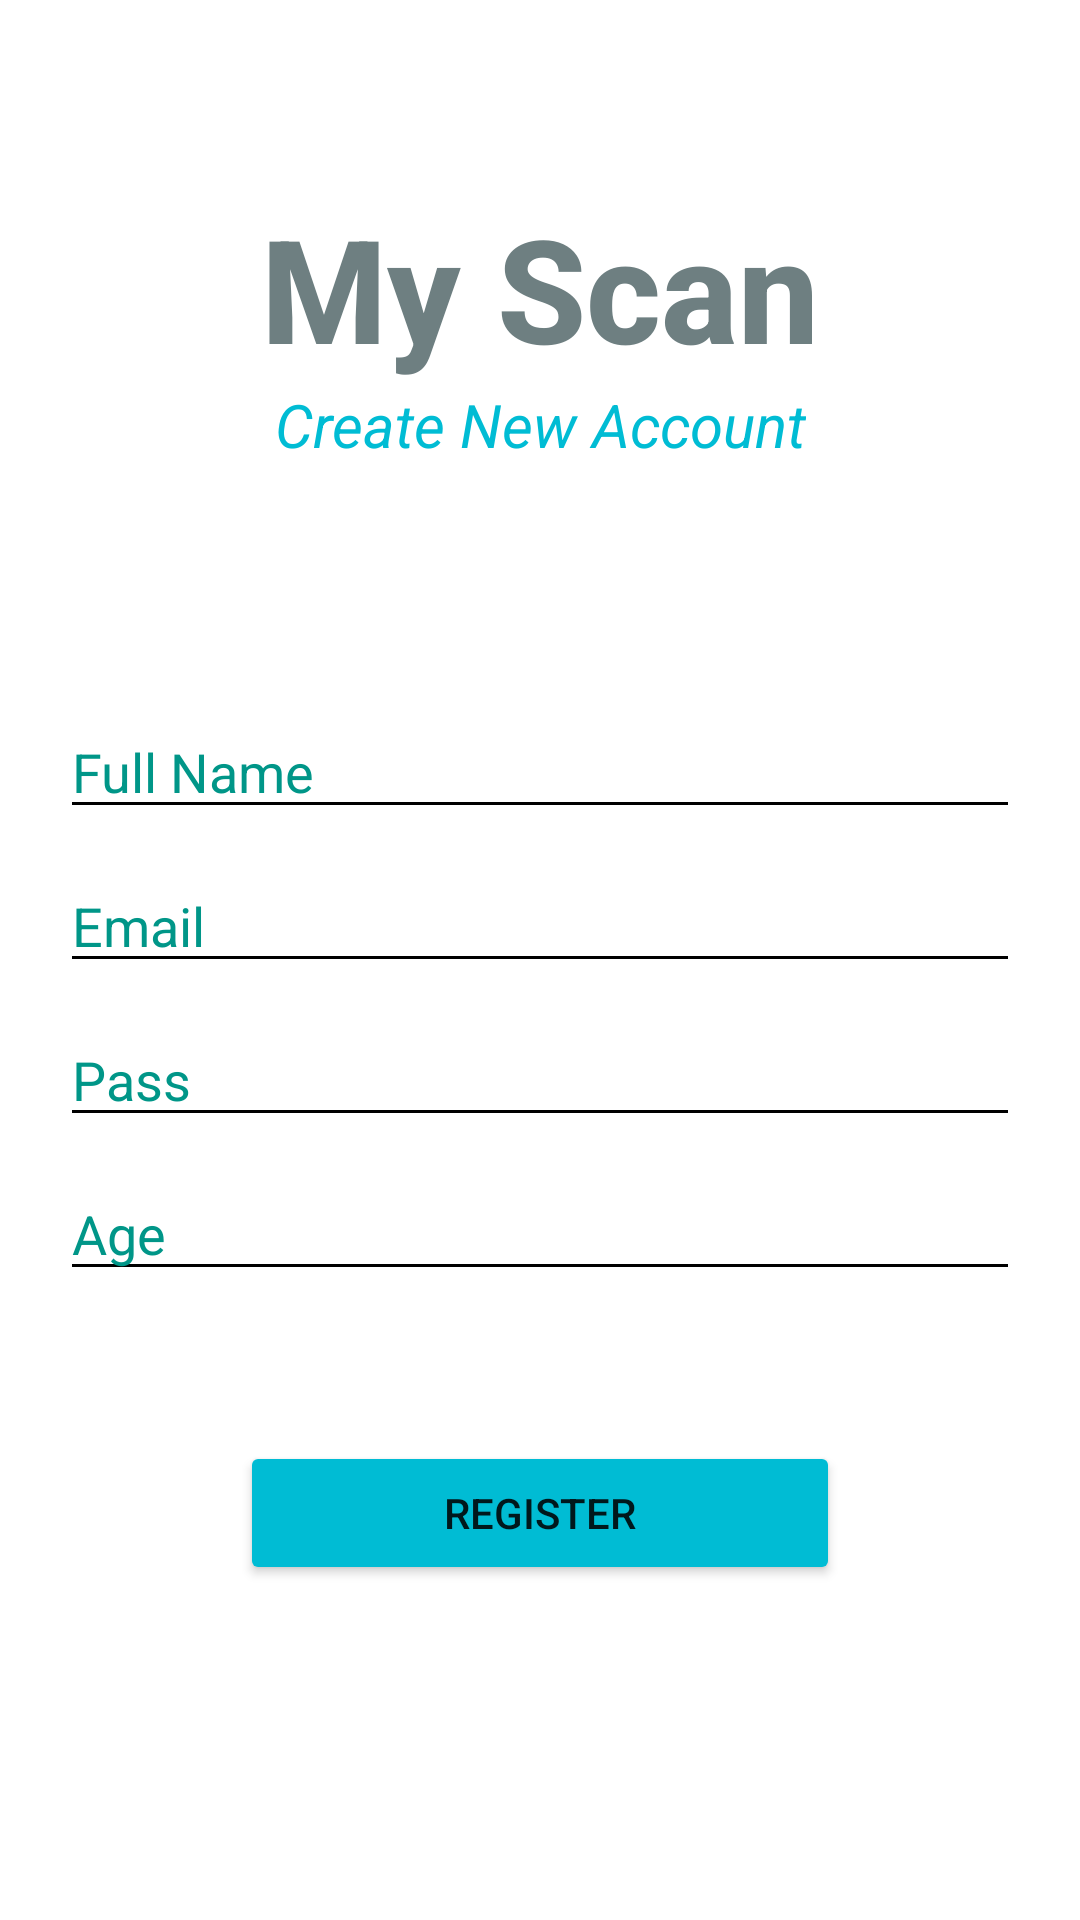

Android layout source for this screen:
<!-- AndroidManifest.xml: application theme Theme.ProjectLast -->
<!-- res/layout/activity_register.xml -->
<?xml version="1.0" encoding="utf-8"?>
<LinearLayout xmlns:android="http://schemas.android.com/apk/res/android"
    xmlns:app="http://schemas.android.com/apk/res-auto"
    xmlns:tools="http://schemas.android.com/tools"
    android:layout_width="match_parent"
    android:layout_height="match_parent"
    android:layout_gravity="center_vertical"
    android:background="@color/white"
    android:gravity="center"
    android:orientation="vertical"
    android:padding="20dp"
    tools:context=".Register">

    <TextView
        android:id="@+id/banner"
        android:layout_width="wrap_content"
        android:layout_height="wrap_content"
        android:fontFamily="sans-serif-medium"
        android:gravity="center"
        android:text="My Scan"
        android:textColor="#6E7F81"
        android:textSize="48sp"
        android:textStyle="bold"
        app:layout_constraintBottom_toBottomOf="parent"
        app:layout_constraintEnd_toEndOf="parent"
        app:layout_constraintStart_toStartOf="parent"
        app:layout_constraintTop_toTopOf="parent" />

    <TextView
        android:id="@+id/bannerDescrption"
        android:layout_width="wrap_content"
        android:layout_height="wrap_content"

        android:gravity="center"
        android:text="Create New Account"
        android:textColor="#00BCD4"
        android:textColorLink="#1ED625"
        android:textSize="20sp"
        android:textStyle="italic"
        app:layout_constraintBottom_toBottomOf="parent"
        app:layout_constraintEnd_toEndOf="parent"
        app:layout_constraintStart_toStartOf="parent"
        app:layout_constraintTop_toBottomOf="@+id/banner" />

    <EditText
        android:id="@+id/fullnametext"
        android:layout_width="match_parent"
        android:layout_height="wrap_content"
        android:layout_marginTop="80dp"
        android:backgroundTint="#000000"
        android:ems="10"
        android:hint="Full Name"
        android:inputType="textPersonName"
        android:textColor="#000000"
        android:textColorHighlight="#000000"
        android:textColorHint="#009688"
        app:layout_constraintBottom_toBottomOf="parent"
        app:layout_constraintEnd_toEndOf="parent"
        app:layout_constraintStart_toStartOf="parent"
        app:layout_constraintTop_toBottomOf="@+id/bannerDescrption" />

    <EditText
        android:id="@+id/emailtext"
        android:layout_width="match_parent"
        android:layout_height="wrap_content"
        android:layout_marginTop="10dp"
        android:backgroundTint="#000000"
        android:ems="10"
        android:hint="Email"
        android:inputType="textPersonName"
        android:textColor="#000000"
        android:textColorHighlight="#000000"
        android:textColorHint="#009688"
        tools:layout_editor_absoluteX="62dp"
        tools:layout_editor_absoluteY="339dp" />

    <EditText
        android:id="@+id/passtext"
        android:layout_width="match_parent"
        android:layout_height="wrap_content"
        android:layout_marginTop="10dp"
        android:backgroundTint="#000000"
        android:ems="10"
        android:hint="Pass"
        android:inputType="textPersonName"
        android:textColor="#000000"
        android:textColorHighlight="#000000"
        android:textColorHint="#009688"
        tools:layout_editor_absoluteX="62dp"
        tools:layout_editor_absoluteY="387dp" />

    <EditText
        android:id="@+id/agetext"
        android:layout_width="match_parent"
        android:layout_height="wrap_content"
        android:layout_marginTop="10dp"
        android:backgroundTint="#000000"
        android:ems="10"
        android:hint="Age"
        android:inputType="textPersonName"
        android:textColor="#000000"
        android:textColorHighlight="#000000"
        android:textColorHint="#009688"
        tools:layout_editor_absoluteX="61dp"
        tools:layout_editor_absoluteY="443dp" />

    <Button
        android:id="@+id/buttonrgt"
        android:layout_width="200dp"
        android:layout_height="wrap_content"
        android:layout_marginTop="50dp"
        android:backgroundTint="#00BCD4"
        android:text="Register" />

    <ProgressBar
        android:id="@+id/progressBar"
        style="?android:attr/progressBarStyle"
        android:layout_width="match_parent"
        android:layout_height="wrap_content"
        android:visibility="invisible" />

</LinearLayout>
<!-- resources referenced by this layout -->
<resources>
  <style name="Theme.ProjectLast" parent="Theme.MaterialComponents.DayNight.NoActionBar">
          
          <item name="colorPrimary">#00BCD4</item>
          <item name="colorPrimaryVariant">#00BCD4</item>
          <item name="colorOnPrimary">@color/white</item>
          
          <item name="colorSecondary">@color/teal_200</item>
          <item name="colorSecondaryVariant">@color/teal_700</item>
          <item name="colorOnSecondary">@color/black</item>
          
          <item name="android:statusBarColor" tools:targetApi="l">?attr/colorPrimaryVariant</item>
          
      </style>
  <!-- not gathered from this repository: default colours our renderer supplied (Android Studio template values) -->
  <color name="teal_200">#FF03DAC5</color>
  <color name="teal_700">#FF018786</color>
  <color name="black">#FF000000</color>
  <color name="white">#FFFFFFFF</color>
</resources>
